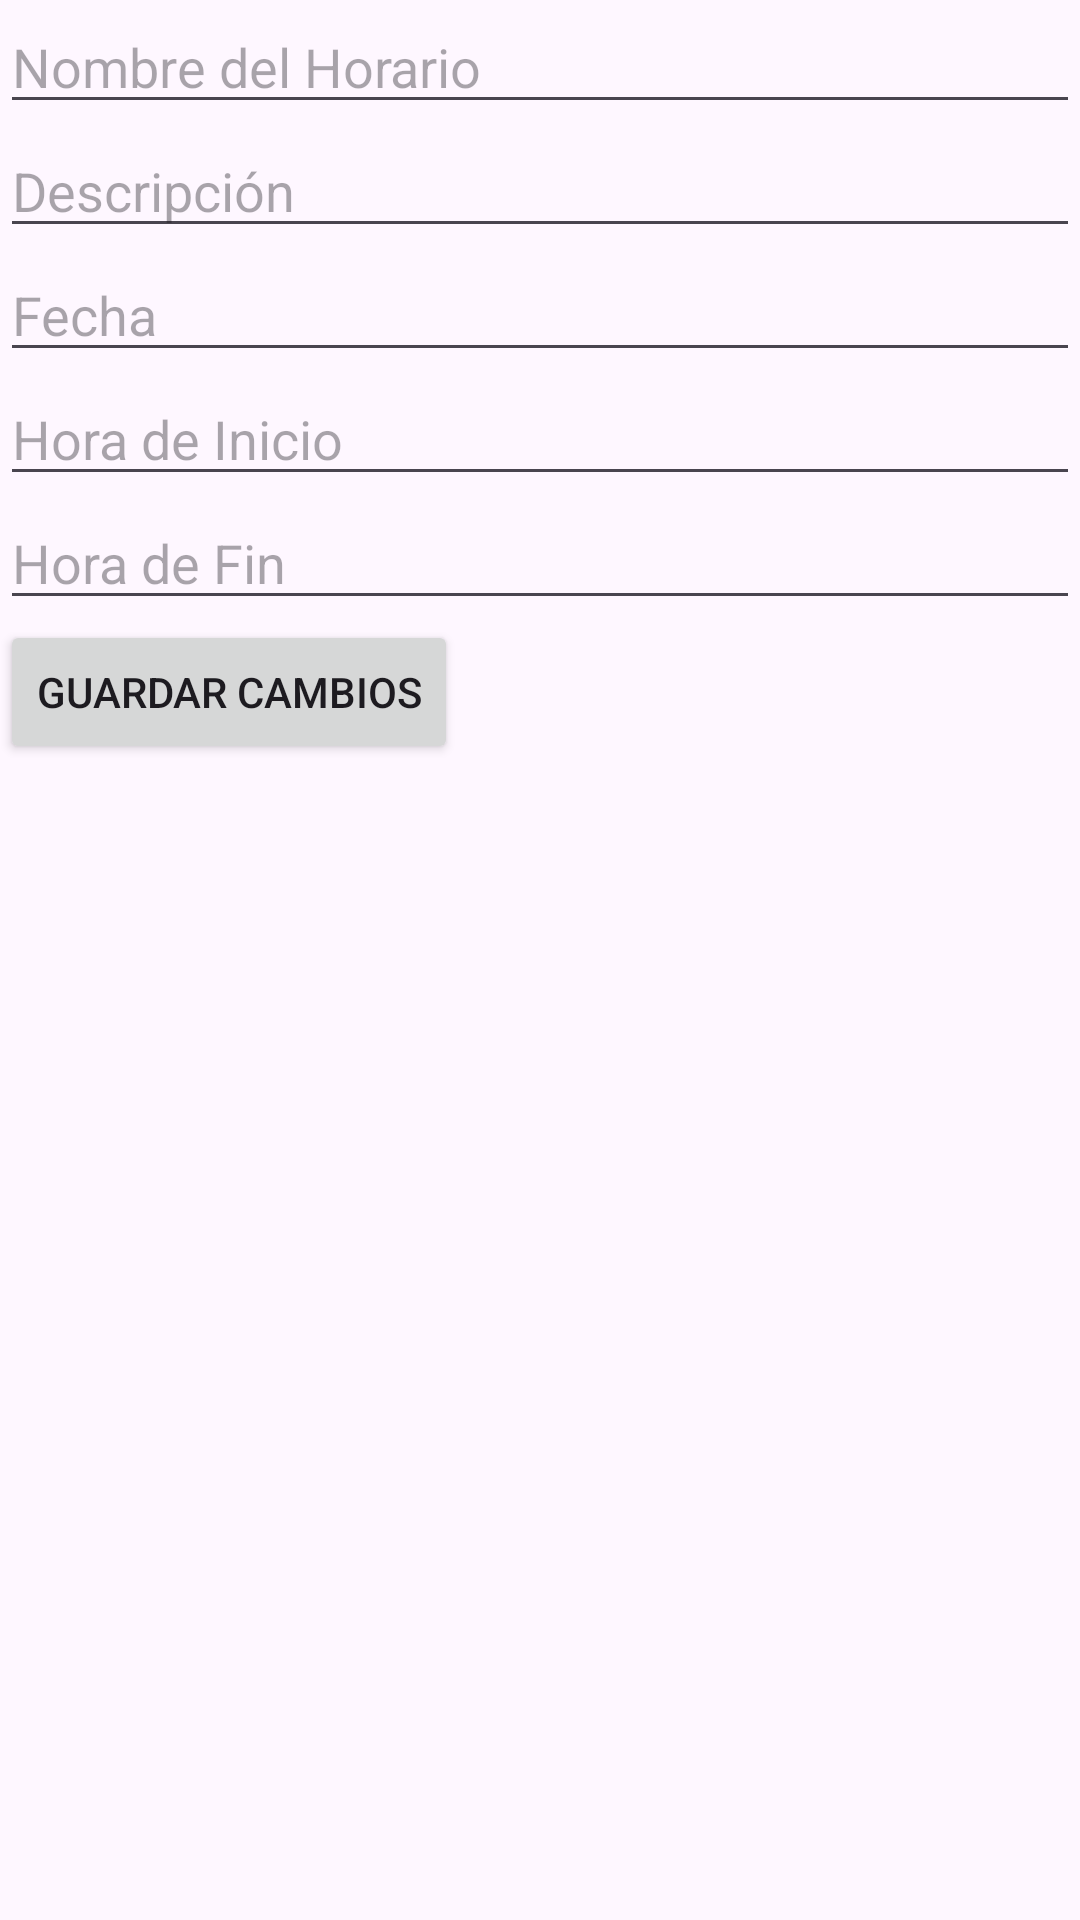

This screen was rendered from an Android layout file. Write that file and the resources it references.
<!-- AndroidManifest.xml: application theme Theme.BetterManagement -->
<!-- res/layout/edit_schedule.xml -->
<?xml version="1.0" encoding="utf-8"?>
<LinearLayout xmlns:android="http://schemas.android.com/apk/res/android"
    xmlns:app="http://schemas.android.com/apk/res-auto"
    xmlns:tools="http://schemas.android.com/tools"
    android:id="@+id/main"
    android:layout_width="match_parent"
    android:layout_height="match_parent"
    android:orientation="vertical"
    tools:context=".controllers.EditSchedule">

    <EditText
        android:id="@+id/edit_schedule_name"
        android:layout_width="match_parent"
        android:layout_height="wrap_content"
        android:hint="Nombre del Horario"/>

    <EditText
        android:id="@+id/edit_schedule_description"
        android:layout_width="match_parent"
        android:layout_height="wrap_content"
        android:hint="Descripción"/>

    <EditText
        android:id="@+id/edit_schedule_date"
        android:layout_width="match_parent"
        android:layout_height="wrap_content"
        android:hint="Fecha"/>

    <EditText
        android:id="@+id/edit_schedule_start"
        android:layout_width="match_parent"
        android:layout_height="wrap_content"
        android:hint="Hora de Inicio"/>

    <EditText
        android:id="@+id/edit_schedule_finish"
        android:layout_width="match_parent"
        android:layout_height="wrap_content"
        android:hint="Hora de Fin"/>

    <Button
        android:id="@+id/button_save_changes"
        android:layout_width="wrap_content"
        android:layout_height="wrap_content"
        android:text="Guardar Cambios"/>

</LinearLayout>
<!-- resources referenced by this layout -->
<resources>
  <style name="Theme.BetterManagement" parent="Base.Theme.BetterManagement" />
  <style name="Base.Theme.BetterManagement" parent="Theme.Material3.DayNight.NoActionBar">
          
          
      </style>
</resources>
